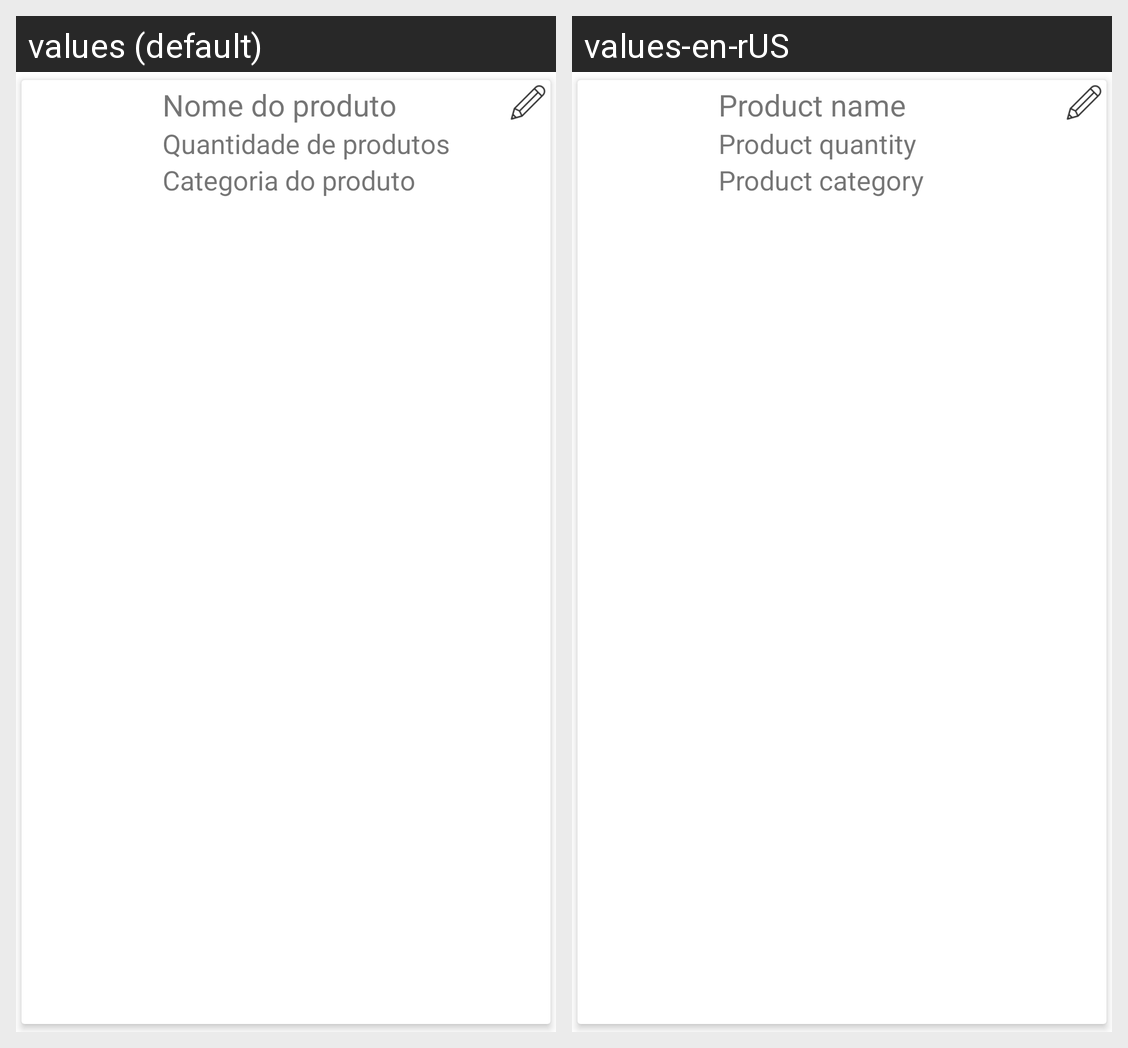

Locale-by-locale string values for the Android screen shown in this grid:
Android screen res/layout/linha.xml rendered under 2 locales, left to right: values (default), values-en-rUS. Device: Nexus 5 (rendered at 1080×1920; each locale shown at half size, 540×960, under a caption strip naming it); theme Theme.AppOrangeStore.
Strings drawn on this screen, with the default value and each locale's value (text and hints the layout hard-codes, and strings that could not be matched under every locale, appear in the picture but are not listed):

nome_produto
  values: Nome do produto
  values-en-rUS: Product name

qtd_produto
  values: Quantidade de produtos
  values-en-rUS: Product quantity

categoria_produto
  values: Categoria do produto
  values-en-rUS: Product category
